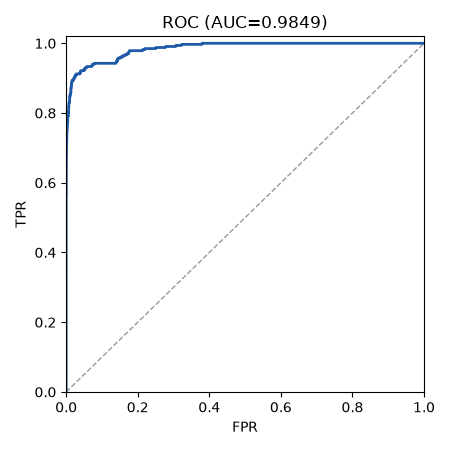

Values plotted in this chart, from the file beside it:
threshold, fpr, tpr
inf, 0.0, 0.0
0.9999, 0.0, 0.003021
0.9999, 0.0, 0.006042
0.9999, 0.0, 0.009063
0.9998, 0.0, 0.01208
0.9998, 0.0, 0.01511
0.9998, 0.0, 0.01813
0.9998, 0.0, 0.02115
0.9998, 0.0, 0.02417
0.9998, 0.0, 0.02719
0.9998, 0.0, 0.03021
0.9998, 0.0, 0.03323
0.9997, 0.0, 0.03625
0.9997, 0.0, 0.03927
0.9997, 0.0, 0.0423
0.9997, 0.0, 0.04532
0.9997, 0.0, 0.04834
0.9997, 0.0, 0.05136
0.9997, 0.0, 0.05438
0.9997, 0.0, 0.0574
0.9997, 0.0, 0.06042
0.9996, 0.0, 0.06344
0.9996, 0.0, 0.06647
0.9996, 0.0, 0.06949
0.9996, 0.0, 0.07251
0.9996, 0.0, 0.07553
0.9996, 0.0, 0.07855
0.9996, 0.0, 0.08157
0.9995, 0.0, 0.08459
0.9995, 0.0, 0.08761
0.9994, 0.0, 0.09063
0.9994, 0.0, 0.09366
0.9994, 0.0, 0.09668
0.9994, 0.0, 0.0997
0.9994, 0.0, 0.1027
0.9994, 0.0, 0.1057
0.9993, 0.0, 0.1088
0.9993, 0.0, 0.1118
0.9993, 0.0, 0.1148
0.9992, 0.0, 0.1178
0.9991, 0.0, 0.1208
0.9991, 0.0, 0.1239
0.9991, 0.0, 0.1269
0.999, 0.0, 0.1299
0.999, 0.0, 0.1329
0.9988, 0.0, 0.136
0.9988, 0.0, 0.139
0.9985, 0.0, 0.142
0.9985, 0.0, 0.145
0.9985, 0.0, 0.148
0.9985, 0.0, 0.1511
0.9985, 0.0, 0.1541
0.9985, 0.0, 0.1571
0.9984, 0.0, 0.1601
0.9983, 0.0, 0.1631
0.9982, 0.0, 0.1662
0.9982, 0.0, 0.1692
0.9981, 0.0, 0.1722
0.9981, 0.0, 0.1752
0.9981, 0.0, 0.1782
... 5,334 more rows
